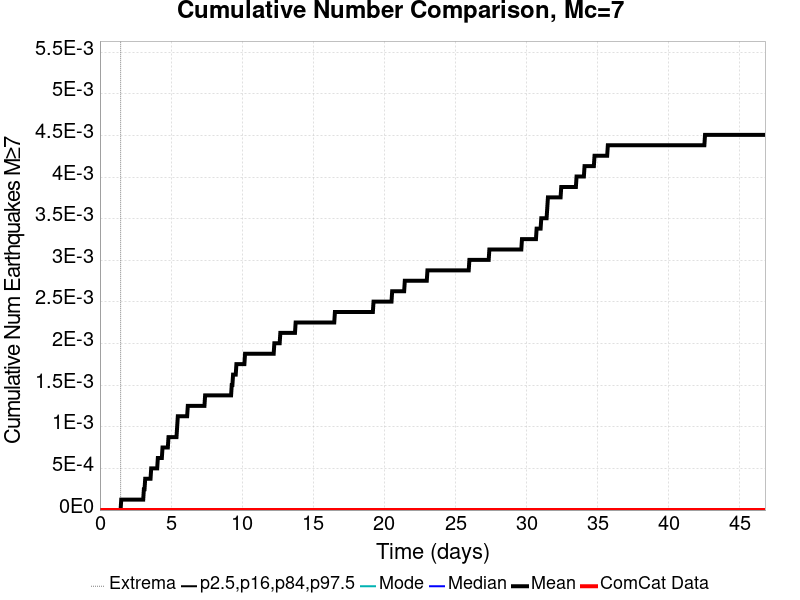

The data file committed next to this chart (first rows):
Time (days), ComCat Data, Simulation Mean, Simulation Median, Simulation Mode, Simulation Minimum, Simulation Maximum, 2.5 %-ile, 16 %-ile, 84 %-ile, 97.5 %-ile
0.0, 0.0, 0.0, 0.0, 0.0, 0.0, 0.0, 0.0, 0.0, 0.0, 0.0
0.04681, 0.0, 0.0, 0.0, 0.0, 0.0, 0.0, 0.0, 0.0, 0.0, 0.0
0.09361, 0.0, 0.0, 0.0, 0.0, 0.0, 0.0, 0.0, 0.0, 0.0, 0.0
0.1404, 0.0, 0.0, 0.0, 0.0, 0.0, 0.0, 0.0, 0.0, 0.0, 0.0
0.1872, 0.0, 0.0, 0.0, 0.0, 0.0, 0.0, 0.0, 0.0, 0.0, 0.0
0.234, 0.0, 0.0, 0.0, 0.0, 0.0, 0.0, 0.0, 0.0, 0.0, 0.0
0.2808, 0.0, 0.0, 0.0, 0.0, 0.0, 0.0, 0.0, 0.0, 0.0, 0.0
0.3276, 0.0, 0.0, 0.0, 0.0, 0.0, 0.0, 0.0, 0.0, 0.0, 0.0
0.3745, 0.0, 0.0, 0.0, 0.0, 0.0, 0.0, 0.0, 0.0, 0.0, 0.0
0.4213, 0.0, 0.0, 0.0, 0.0, 0.0, 0.0, 0.0, 0.0, 0.0, 0.0
0.4681, 0.0, 0.0, 0.0, 0.0, 0.0, 0.0, 0.0, 0.0, 0.0, 0.0
0.5149, 0.0, 0.0, 0.0, 0.0, 0.0, 0.0, 0.0, 0.0, 0.0, 0.0
0.5617, 0.0, 0.0, 0.0, 0.0, 0.0, 0.0, 0.0, 0.0, 0.0, 0.0
0.6085, 0.0, 0.0, 0.0, 0.0, 0.0, 0.0, 0.0, 0.0, 0.0, 0.0
0.6553, 0.0, 0.0, 0.0, 0.0, 0.0, 0.0, 0.0, 0.0, 0.0, 0.0
0.7021, 0.0, 0.0, 0.0, 0.0, 0.0, 0.0, 0.0, 0.0, 0.0, 0.0
0.7489, 0.0, 0.0, 0.0, 0.0, 0.0, 0.0, 0.0, 0.0, 0.0, 0.0
0.7957, 0.0, 0.0, 0.0, 0.0, 0.0, 0.0, 0.0, 0.0, 0.0, 0.0
0.8425, 0.0, 0.0, 0.0, 0.0, 0.0, 0.0, 0.0, 0.0, 0.0, 0.0
0.8893, 0.0, 0.0, 0.0, 0.0, 0.0, 0.0, 0.0, 0.0, 0.0, 0.0
0.9361, 0.0, 0.0, 0.0, 0.0, 0.0, 0.0, 0.0, 0.0, 0.0, 0.0
0.9829, 0.0, 0.0, 0.0, 0.0, 0.0, 0.0, 0.0, 0.0, 0.0, 0.0
1.03, 0.0, 0.0, 0.0, 0.0, 0.0, 0.0, 0.0, 0.0, 0.0, 0.0
1.077, 0.0, 0.0, 0.0, 0.0, 0.0, 0.0, 0.0, 0.0, 0.0, 0.0
1.123, 0.0, 0.0, 0.0, 0.0, 0.0, 0.0, 0.0, 0.0, 0.0, 0.0
1.17, 0.0, 0.0, 0.0, 0.0, 0.0, 0.0, 0.0, 0.0, 0.0, 0.0
1.217, 0.0, 0.0, 0.0, 0.0, 0.0, 0.0, 0.0, 0.0, 0.0, 0.0
1.264, 0.0, 0.0, 0.0, 0.0, 0.0, 0.0, 0.0, 0.0, 0.0, 0.0
1.311, 0.0, 0.0, 0.0, 0.0, 0.0, 0.0, 0.0, 0.0, 0.0, 0.0
1.357, 0.0, 0.0, 0.0, 0.0, 0.0, 0.0, 0.0, 0.0, 0.0, 0.0
1.404, 0.0, 0.0, 0.0, 0.0, 0.0, 0.0, 0.0, 0.0, 0.0, 0.0
1.451, 0.0, 0.0, 0.0, 0.0, 0.0, 0.0, 0.0, 0.0, 0.0, 0.0
1.498, 0.0, 1.2520346E-4, 0.0, 0.0, 0.0, 1.0, 0.0, 0.0, 0.0, 0.0
1.545, 0.0, 1.2520346E-4, 0.0, 0.0, 0.0, 1.0, 0.0, 0.0, 0.0, 0.0
1.591, 0.0, 1.2520346E-4, 0.0, 0.0, 0.0, 1.0, 0.0, 0.0, 0.0, 0.0
1.638, 0.0, 1.2520346E-4, 0.0, 0.0, 0.0, 1.0, 0.0, 0.0, 0.0, 0.0
1.685, 0.0, 1.2520346E-4, 0.0, 0.0, 0.0, 1.0, 0.0, 0.0, 0.0, 0.0
1.732, 0.0, 1.2520346E-4, 0.0, 0.0, 0.0, 1.0, 0.0, 0.0, 0.0, 0.0
1.779, 0.0, 1.2520346E-4, 0.0, 0.0, 0.0, 1.0, 0.0, 0.0, 0.0, 0.0
1.825, 0.0, 1.2520346E-4, 0.0, 0.0, 0.0, 1.0, 0.0, 0.0, 0.0, 0.0
1.872, 0.0, 1.2520346E-4, 0.0, 0.0, 0.0, 1.0, 0.0, 0.0, 0.0, 0.0
1.919, 0.0, 1.2520346E-4, 0.0, 0.0, 0.0, 1.0, 0.0, 0.0, 0.0, 0.0
1.966, 0.0, 1.2520346E-4, 0.0, 0.0, 0.0, 1.0, 0.0, 0.0, 0.0, 0.0
2.013, 0.0, 1.2520346E-4, 0.0, 0.0, 0.0, 1.0, 0.0, 0.0, 0.0, 0.0
2.06, 0.0, 1.2520346E-4, 0.0, 0.0, 0.0, 1.0, 0.0, 0.0, 0.0, 0.0
2.106, 0.0, 1.2520346E-4, 0.0, 0.0, 0.0, 1.0, 0.0, 0.0, 0.0, 0.0
2.153, 0.0, 1.2520346E-4, 0.0, 0.0, 0.0, 1.0, 0.0, 0.0, 0.0, 0.0
2.2, 0.0, 1.2520346E-4, 0.0, 0.0, 0.0, 1.0, 0.0, 0.0, 0.0, 0.0
2.247, 0.0, 1.2520346E-4, 0.0, 0.0, 0.0, 1.0, 0.0, 0.0, 0.0, 0.0
2.294, 0.0, 1.2520346E-4, 0.0, 0.0, 0.0, 1.0, 0.0, 0.0, 0.0, 0.0
2.34, 0.0, 1.2520346E-4, 0.0, 0.0, 0.0, 1.0, 0.0, 0.0, 0.0, 0.0
2.387, 0.0, 1.2520346E-4, 0.0, 0.0, 0.0, 1.0, 0.0, 0.0, 0.0, 0.0
2.434, 0.0, 1.2520346E-4, 0.0, 0.0, 0.0, 1.0, 0.0, 0.0, 0.0, 0.0
2.481, 0.0, 1.2520346E-4, 0.0, 0.0, 0.0, 1.0, 0.0, 0.0, 0.0, 0.0
2.528, 0.0, 1.2520346E-4, 0.0, 0.0, 0.0, 1.0, 0.0, 0.0, 0.0, 0.0
2.574, 0.0, 1.2520346E-4, 0.0, 0.0, 0.0, 1.0, 0.0, 0.0, 0.0, 0.0
2.621, 0.0, 1.2520346E-4, 0.0, 0.0, 0.0, 1.0, 0.0, 0.0, 0.0, 0.0
2.668, 0.0, 1.2520346E-4, 0.0, 0.0, 0.0, 1.0, 0.0, 0.0, 0.0, 0.0
2.715, 0.0, 1.2520346E-4, 0.0, 0.0, 0.0, 1.0, 0.0, 0.0, 0.0, 0.0
2.762, 0.0, 1.2520346E-4, 0.0, 0.0, 0.0, 1.0, 0.0, 0.0, 0.0, 0.0
... 940 more rows
